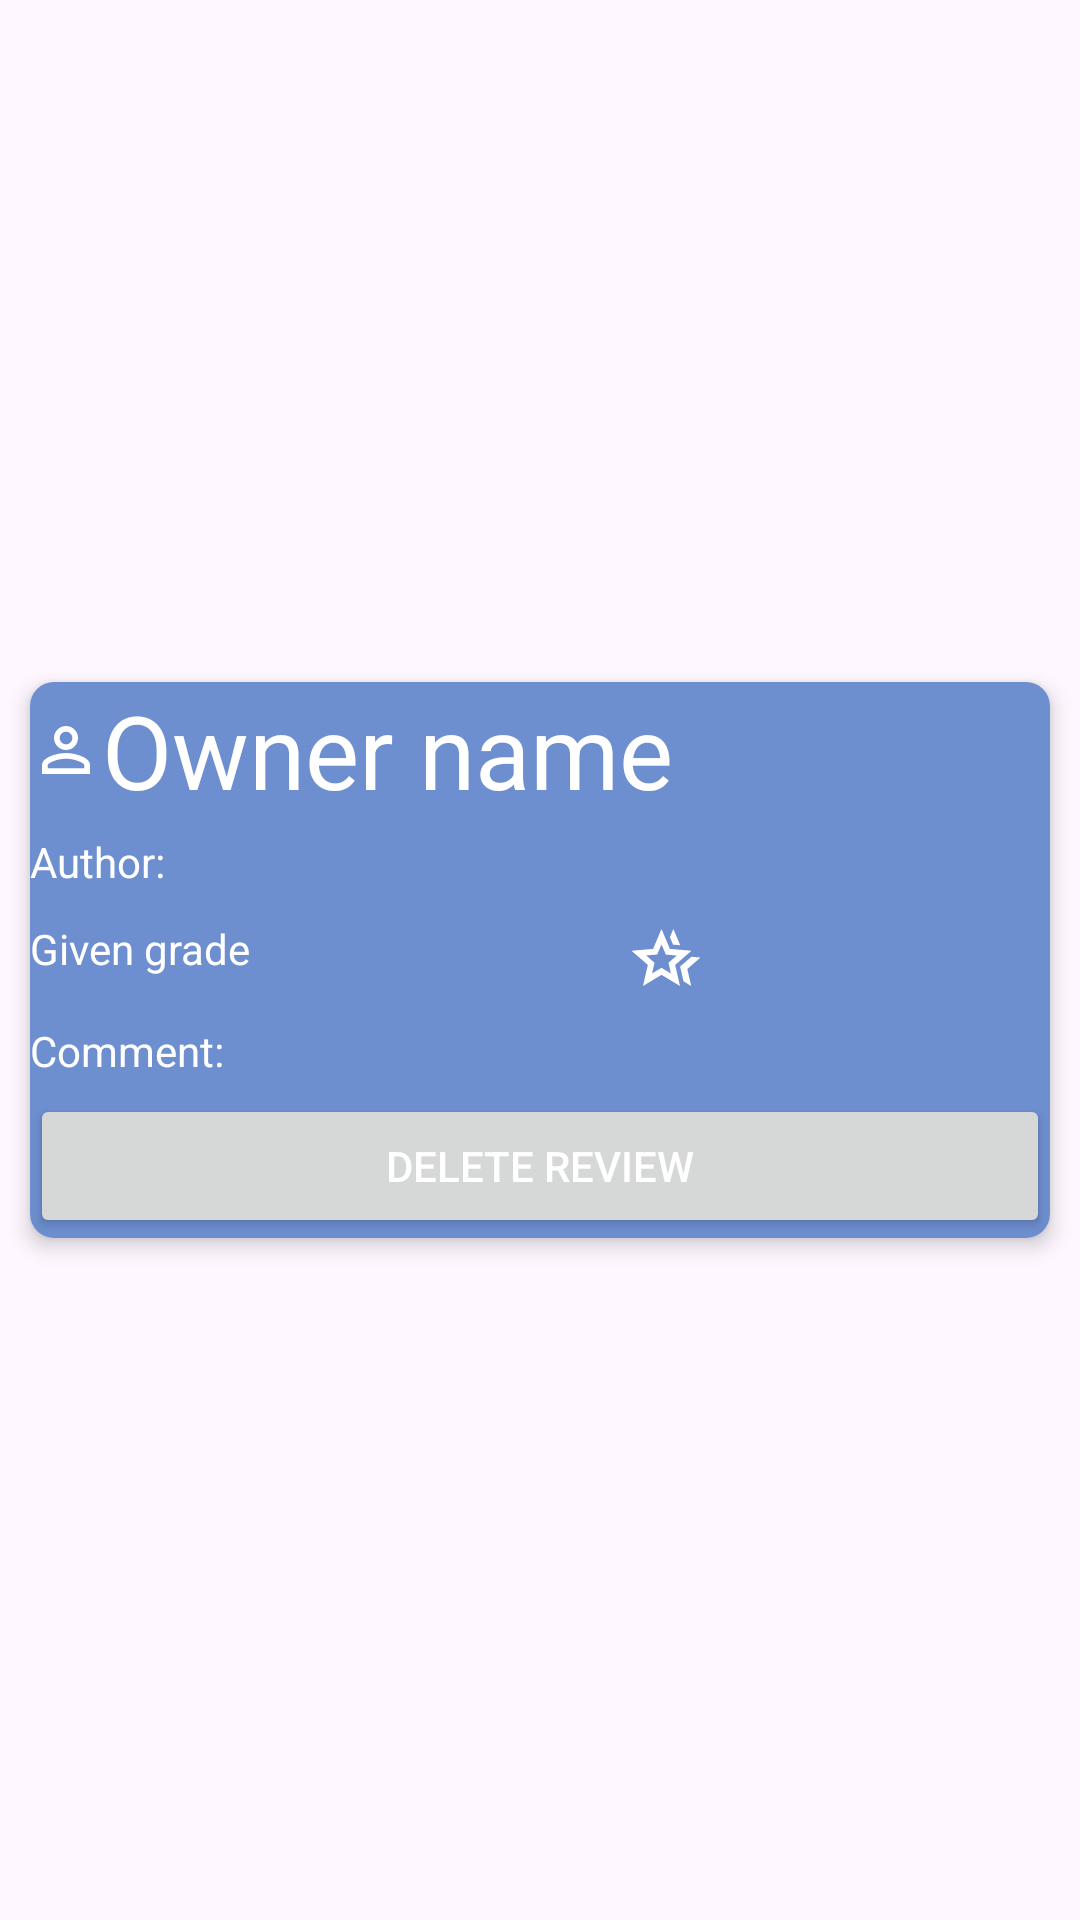

Reconstruct the res/layout file that produces this screen, plus the resources it refers to.
<!-- AndroidManifest.xml: application theme Theme.V2 -->
<!-- res/layout/owner_review_card.xml -->
<?xml version="1.0" encoding="utf-8"?>
<androidx.constraintlayout.widget.ConstraintLayout xmlns:android="http://schemas.android.com/apk/res/android"
    xmlns:app="http://schemas.android.com/apk/res-auto"
    xmlns:tools="http://schemas.android.com/tools"
    android:layout_width="match_parent"
    android:layout_height="200dp">

    <androidx.cardview.widget.CardView
        android:layout_width="match_parent"
        android:layout_height="wrap_content"
        android:layout_margin="10sp"
        app:cardCornerRadius="8dp"
        android:background="@color/form_figma"
        app:cardElevation="4dp"
        app:layout_constraintBottom_toBottomOf="parent"
        app:layout_constraintEnd_toEndOf="parent"
        app:layout_constraintStart_toStartOf="parent"
        app:layout_constraintTop_toTopOf="parent">

        <LinearLayout
            android:layout_width="match_parent"
            android:background="@color/form_figma"
            android:layout_height="match_parent"
            android:orientation="vertical">

            <TextView
                android:id="@+id/ownerNameTextView_owner_review_card"
                android:layout_width="match_parent"
                android:layout_height="wrap_content"
                android:text="Owner name"
                android:textColor="@color/white"
                app:drawableLeftCompat="@drawable/nav_person"
                android:textSize="34sp"
                app:drawableTint="@color/white" />

            <TextView
                android:id="@+id/authorTextView_owner_review_card"
                android:layout_width="match_parent"
                android:layout_height="wrap_content"
                android:layout_marginVertical="5sp"
                android:textColor="@color/white"
                android:text="Author: " />

        <LinearLayout
            android:layout_width="match_parent"
            android:layout_height="match_parent"
            android:orientation="horizontal">

            <TextView
                android:id="@+id/gradeTextView_owner_review_card"
                android:layout_width="200dp"
                android:layout_height="wrap_content"
                android:layout_marginVertical="5sp"
                android:textColor="@color/white"
                android:text="Given grade" />

            <TextView
                android:id="@+id/starsIcon_owner_review_card"
                android:layout_width="match_parent"
                android:layout_height="wrap_content"
                android:layout_marginVertical="5sp"
                app:drawableLeftCompat="@drawable/hotel_class_fill0_wght400_grad0_opsz24"
                app:drawableTint="@color/white"/>
        </LinearLayout>

            <TextView
                android:id="@+id/commentTextView_owner_review_card"
                android:layout_width="match_parent"
                android:layout_marginVertical="5sp"
                android:layout_height="wrap_content"
                android:textColor="@color/white"
                android:text="Comment: " />

            <Button
                android:id="@+id/deleteReview_owner_review_card"
                android:layout_width="match_parent"
                android:layout_height="wrap_content"
                android:text="Delete review" />

        </LinearLayout>

    </androidx.cardview.widget.CardView>
</androidx.constraintlayout.widget.ConstraintLayout>
<!-- resources referenced by this layout -->
<resources>
  <color name="form_figma">#6D8ECF</color>
  <color name="white">#FFFFFFFF</color>
  <!-- drawable hotel_class_fill0_wght400_grad0_opsz24 (drawable) -->
  <vector xmlns:android="http://schemas.android.com/apk/res/android"
      android:width="24dp"
      android:height="24dp"
      android:viewportWidth="960"
      android:viewportHeight="960">
    <path
        android:fillColor="#FF000000"
        android:pathData="m668,620 l152,-130 120,10 -176,153 52,227 -102,-62 -46,-198ZM574,328 L532,230 578,120 670,337 574,328ZM294,713l126,-76 126,77 -33,-144 111,-96 -146,-13 -58,-136 -58,135 -146,13 111,97 -33,143ZM173,880l65,-281L20,410l288,-25 112,-265 112,265 288,25 -218,189 65,281 -247,-149L173,880ZM420,540Z"/>
  </vector>
  <!-- drawable nav_person (drawable) -->
  <vector android:height="24dp" android:tint="#070062"
      android:viewportHeight="24" android:viewportWidth="24"
      android:width="24dp" xmlns:android="http://schemas.android.com/apk/res/android">
      <path android:fillColor="@android:color/white" android:pathData="M12,5.9c1.16,0 2.1,0.94 2.1,2.1s-0.94,2.1 -2.1,2.1S9.9,9.16 9.9,8s0.94,-2.1 2.1,-2.1m0,9c2.97,0 6.1,1.46 6.1,2.1v1.1L5.9,18.1L5.9,17c0,-0.64 3.13,-2.1 6.1,-2.1M12,4C9.79,4 8,5.79 8,8s1.79,4 4,4 4,-1.79 4,-4 -1.79,-4 -4,-4zM12,13c-2.67,0 -8,1.34 -8,4v3h16v-3c0,-2.66 -5.33,-4 -8,-4z"/>
  </vector>
  <style name="Theme.V2" parent="Base.Theme.BookIT" />
  <style name="Base.Theme.BookIT" parent="Theme.Material3.DayNight.NoActionBar">
          
          
          <item name="android:statusBarColor">@color/logo</item>
          <item name="colorPrimary">@color/logo</item>
          <item name="android:textColorPrimary">@color/white</item>
      </style>
  <color name="logo">#070062</color>
</resources>
